Labelled photos from "training_data", an image-classification folder in aryanchugh816/Rock-Paper-Scissors. The possible labels are: paper, rock, scissor.

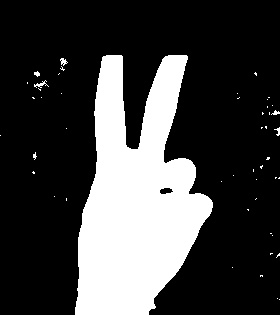
Label: scissor

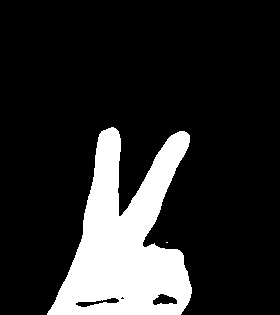
Label: scissor

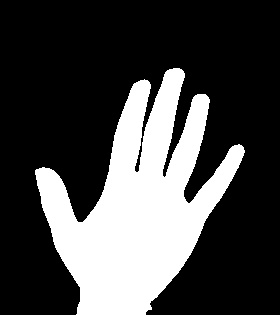
Label: paper

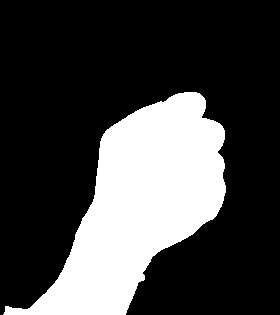
Label: rock

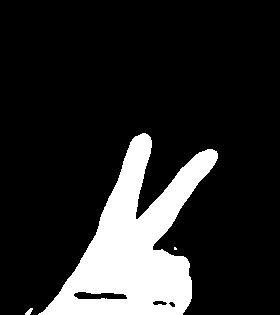
Label: scissor

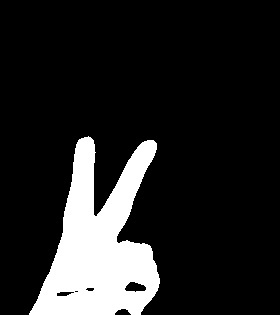
Label: scissor
